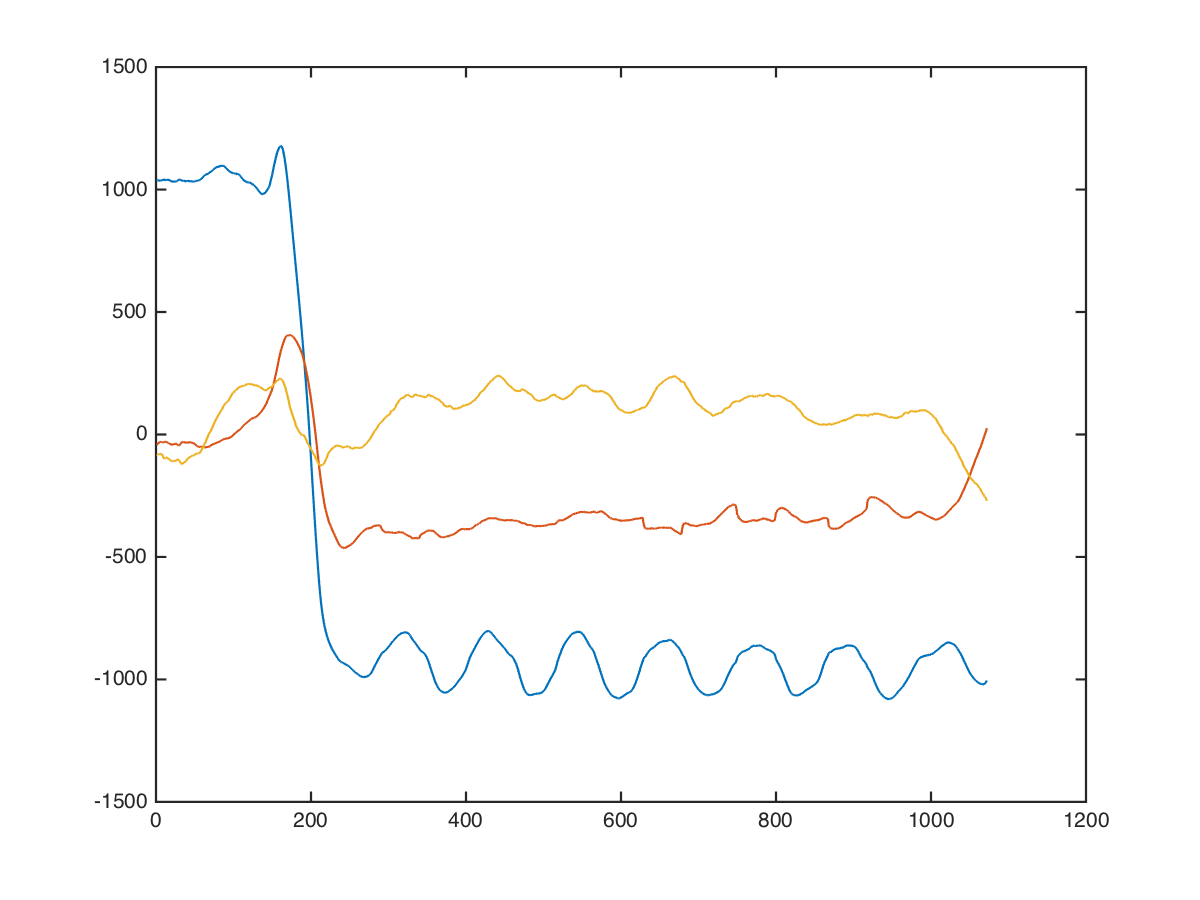

The file beside this chart, header and first rows:
shoulders, barbell-press, 0, 0, 1304, 112, 520
shoulders, barbell-press, 0, 0, 1211, -175, -148
shoulders, barbell-press, 0, 0, 1025, -77, -61
shoulders, barbell-press, 0, 0, 1135, -65, 130
shoulders, barbell-press, 0, 0, 1020, -137, 35
shoulders, barbell-press, 0, 0, 987, -87, -119
shoulders, barbell-press, 0, 0, 1040, -10, -80
shoulders, barbell-press, 0, 0, 1028, 48, 51
shoulders, barbell-press, 0, 0, 977, 29, 192
shoulders, barbell-press, 0, 0, 994, -54, 131
shoulders, barbell-press, 0, 0, 1057, -110, -98
shoulders, barbell-press, 0, 0, 1060, -64, -202
shoulders, barbell-press, 0, 0, 1032, 12, -246
shoulders, barbell-press, 0, 0, 1024, 32, -185
shoulders, barbell-press, 0, 0, 1070, 49, -114
shoulders, barbell-press, 0, 0, 1088, 23, -96
shoulders, barbell-press, 0, 0, 1083, 57, -183
shoulders, barbell-press, 0, 0, 1069, 59, -150
shoulders, barbell-press, 0, 0, 1074, -13, 61
shoulders, barbell-press, 0, 0, 1100, -97, 81
shoulders, barbell-press, 0, 0, 1069, -118, 27
shoulders, barbell-press, 0, 0, 1035, -126, -133
shoulders, barbell-press, 0, 0, 1005, -194, -118
shoulders, barbell-press, 0, 0, 1014, -145, -107
shoulders, barbell-press, 0, 0, 1036, -81, -122
shoulders, barbell-press, 0, 0, 1032, -32, -184
shoulders, barbell-press, 0, 0, 963, 40, -319
shoulders, barbell-press, 0, 0, 903, 89, -144
shoulders, barbell-press, 0, 0, 913, 65, 87
shoulders, barbell-press, 0, 0, 948, -81, 103
shoulders, barbell-press, 0, 0, 1047, -186, 144
shoulders, barbell-press, 0, 0, 1101, -252, 207
shoulders, barbell-press, 0, 0, 1099, -270, 122
shoulders, barbell-press, 0, 0, 1085, -180, -113
shoulders, barbell-press, 0, 0, 1027, -78, -223
shoulders, barbell-press, 0, 0, 1003, -33, -252
shoulders, barbell-press, 0, 0, 1046, -27, -177
shoulders, barbell-press, 0, 0, 1051, -64, -179
shoulders, barbell-press, 0, 0, 1068, -78, -157
shoulders, barbell-press, 0, 0, 1028, -37, -250
shoulders, barbell-press, 0, 0, 1026, -8, -163
shoulders, barbell-press, 0, 0, 1064, -37, -109
shoulders, barbell-press, 0, 0, 1076, -29, -96
shoulders, barbell-press, 0, 0, 1128, -49, -120
shoulders, barbell-press, 0, 0, 1077, 1, -249
shoulders, barbell-press, 0, 0, 1054, 65, -201
shoulders, barbell-press, 0, 0, 1039, 66, -198
shoulders, barbell-press, 0, 0, 1028, 10, -89
shoulders, barbell-press, 0, 0, 1076, 32, 7
shoulders, barbell-press, 0, 0, 1007, 42, -17
shoulders, barbell-press, 0, 0, 984, 96, -57
shoulders, barbell-press, 0, 0, 984, 80, -191
shoulders, barbell-press, 0, 0, 1000, 57, 72
shoulders, barbell-press, 0, 0, 1061, 64, 80
shoulders, barbell-press, 0, 0, 1071, -11, 28
shoulders, barbell-press, 0, 0, 1057, -60, -71
shoulders, barbell-press, 0, 0, 1020, 50, -37
shoulders, barbell-press, 0, 0, 1037, -83, -116
shoulders, barbell-press, 0, 0, 1067, -49, -155
shoulders, barbell-press, 0, 0, 1039, -27, -240
shoulders, barbell-press, 0, 0, 1025, -4, -223
... 1,061 more rows
